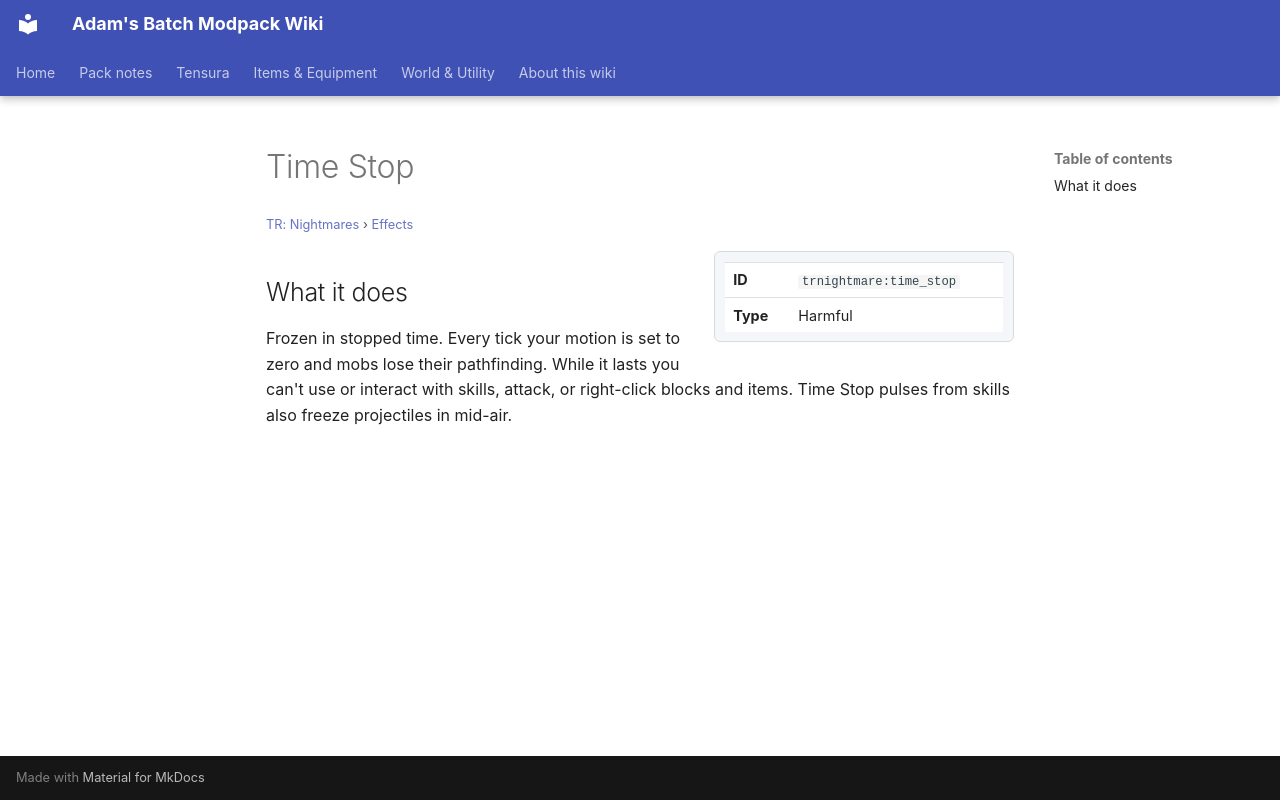

repository: Proteus-Nell/Adams-Batch-MC-Modpack-Wiki · page: tr-nightmares/effects/time-stop/index.html · generator: mkdocs

# Time Stop

<small>[TR: Nightmares](../index.md) &rsaquo; [Effects](index.md)</small>

<div class="infobox" markdown>

| | |
|---|---|
| **ID** | `trnightmare:time_stop` |
| **Type** | Harmful |

</div>

## What it does

Frozen in stopped time. Every tick your motion is set to zero and mobs lose their pathfinding. While it lasts you can't use or interact with skills, attack, or right-click blocks and items. Time Stop pulses from skills also freeze projectiles in mid-air.
